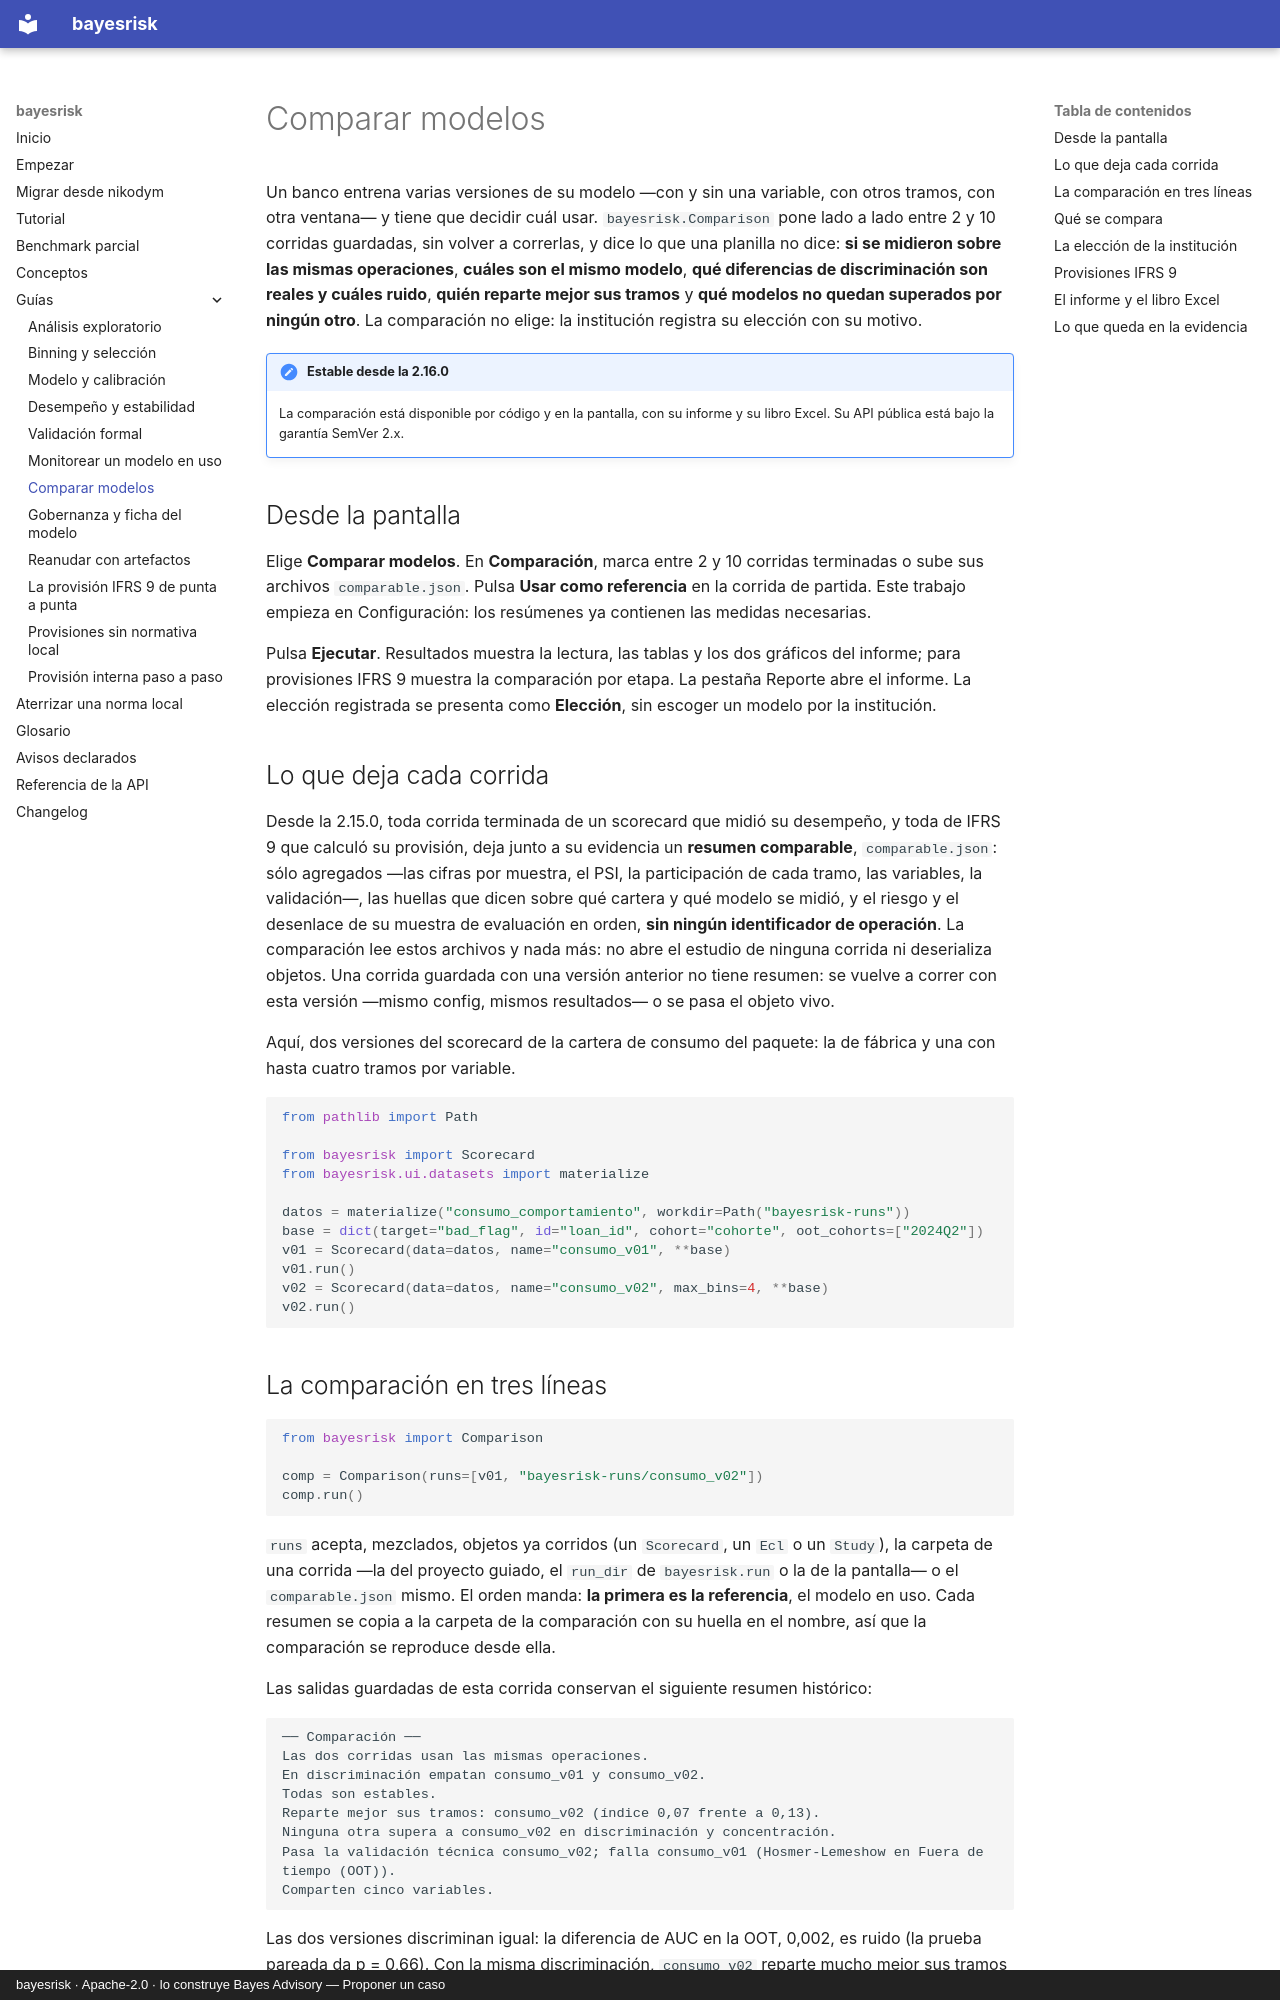

repository: nexolabs-gh/bayesrisk · page: guias/comparar-modelos/index.html · generator: mkdocs · copyright: bayesrisk · Apache-2.0 · lo construye Bayes Advisory — Proponer un caso

# Comparar modelos

Un banco entrena varias versiones de su modelo —con y sin una variable, con otros tramos, con otra
ventana— y tiene que decidir cuál usar. `bayesrisk.Comparison` pone lado a lado entre 2 y 10
corridas guardadas, sin volver a correrlas, y dice lo que una planilla no dice: **si se midieron
sobre las mismas operaciones**, **cuáles son el mismo modelo**, **qué diferencias de discriminación
son reales y cuáles ruido**, **quién reparte mejor sus tramos** y **qué modelos no quedan superados
por ningún otro**. La comparación no elige: la institución registra su elección con su motivo.

!!! note "Estable desde la 2.16.0"
    La comparación está disponible por código y en la pantalla, con su informe y su libro Excel.
    Su API pública está bajo la garantía SemVer 2.x.

## Desde la pantalla

Elige **Comparar modelos**. En **Comparación**, marca entre 2 y 10 corridas terminadas
o sube sus archivos `comparable.json`. Pulsa **Usar como referencia** en la corrida de partida.
Este trabajo empieza en Configuración: los resúmenes ya contienen las medidas necesarias.

Pulsa **Ejecutar**. Resultados muestra la lectura, las tablas y los dos gráficos del informe;
para provisiones IFRS 9 muestra la comparación por etapa. La pestaña Reporte abre el informe.
La elección registrada se presenta como **Elección**, sin escoger un modelo por la institución.

## Lo que deja cada corrida

Desde la 2.15.0, toda corrida terminada de un scorecard que midió su desempeño, y toda de IFRS 9 que
calculó su provisión, deja junto a su evidencia un **resumen comparable**, `comparable.json`: sólo
agregados —las cifras por muestra, el PSI, la participación de cada tramo, las variables, la
validación—, las huellas que dicen sobre qué cartera y qué modelo se midió, y el riesgo y el
desenlace de su muestra de evaluación en orden, **sin ningún identificador de operación**. La
comparación lee estos archivos y nada más: no abre el estudio de ninguna corrida ni deserializa
objetos. Una corrida guardada con una versión anterior no tiene resumen: se vuelve a correr con esta
versión —mismo config, mismos resultados— o se pasa el objeto vivo.

Aquí, dos versiones del scorecard de la cartera de consumo del paquete: la de fábrica y una con
hasta cuatro tramos por variable.

<!-- comparar-corridas:start -->
```python
from pathlib import Path

from bayesrisk import Scorecard
from bayesrisk.ui.datasets import materialize

datos = materialize("consumo_comportamiento", workdir=Path("bayesrisk-runs"))
base = dict(target="bad_flag", id="loan_id", cohort="cohorte", oot_cohorts=["2024Q2"])
v01 = Scorecard(data=datos, name="consumo_v01", **base)
v01.run()
v02 = Scorecard(data=datos, name="consumo_v02", max_bins=4, **base)
v02.run()
```
<!-- comparar-corridas:end -->
